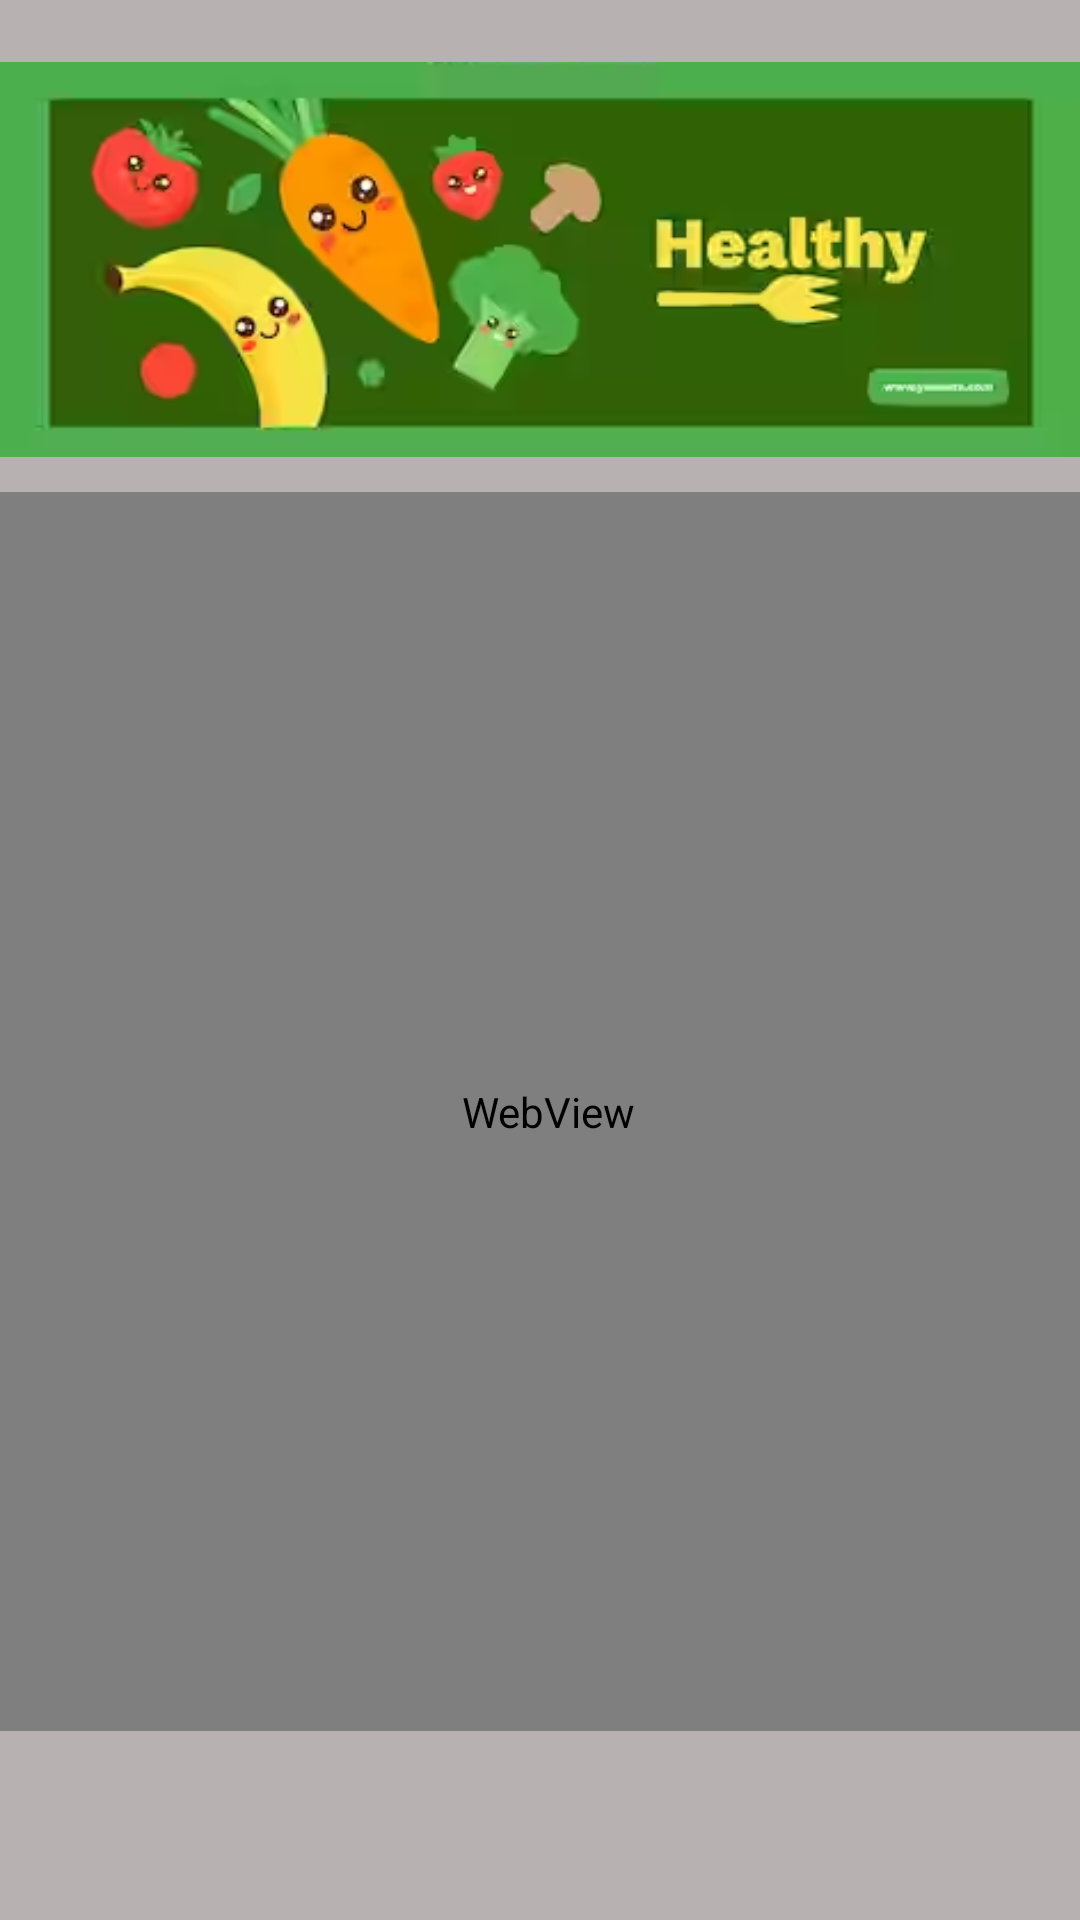

Layout XML and referenced resources for this Android screen:
<!-- AndroidManifest.xml: application theme Theme.NutriScale -->
<!-- res/layout/activity_dieta_obesidad_children.xml -->
<?xml version="1.0" encoding="utf-8"?>
<androidx.constraintlayout.widget.ConstraintLayout xmlns:android="http://schemas.android.com/apk/res/android"
    xmlns:app="http://schemas.android.com/apk/res-auto"
    xmlns:tools="http://schemas.android.com/tools"
    android:layout_width="match_parent"
    android:layout_height="match_parent"
    android:background="#B8B1B1"
    tools:context=".dieta_obesidad_children">

    <TextView
        android:id="@+id/textView48"
        android:layout_width="wrap_content"
        android:layout_height="wrap_content"
        android:fontFamily="sans-serif-condensed-light"
        android:text="@string/di"
        android:textAlignment="center"
        android:textColor="#205722"
        android:textSize="28sp"
        app:layout_constraintBottom_toBottomOf="parent"
        app:layout_constraintEnd_toEndOf="parent"
        app:layout_constraintHorizontal_bias="0.494"
        app:layout_constraintStart_toStartOf="parent"
        app:layout_constraintTop_toTopOf="parent"
        app:layout_constraintVertical_bias="0.265" />

    <WebView
        android:id="@+id/web_bajo"
        android:layout_width="384dp"
        android:layout_height="413dp"
        app:layout_constraintBottom_toBottomOf="parent"
        app:layout_constraintEnd_toEndOf="parent"
        app:layout_constraintHorizontal_bias="0.407"
        app:layout_constraintStart_toStartOf="parent"
        app:layout_constraintTop_toTopOf="parent"
        app:layout_constraintVertical_bias="0.723">

    </WebView>

    <ImageView
        android:id="@+id/imageView58"
        android:layout_width="wrap_content"
        android:layout_height="wrap_content"
        android:contentDescription="@string/header"
        app:layout_constraintBottom_toBottomOf="parent"
        app:layout_constraintEnd_toEndOf="parent"
        app:layout_constraintHorizontal_bias="1.0"
        app:layout_constraintStart_toStartOf="parent"
        app:layout_constraintTop_toTopOf="parent"
        app:layout_constraintVertical_bias="0.0"
        app:srcCompat="@drawable/img_1" />

    <ImageButton
        android:id="@+id/ib_b19"
        android:layout_width="wrap_content"
        android:layout_height="wrap_content"
        android:background="@android:color/transparent"
        android:contentDescription="@string/b1"
        app:layout_constraintBottom_toBottomOf="parent"
        app:layout_constraintEnd_toEndOf="parent"
        app:layout_constraintHorizontal_bias="0.527"
        app:layout_constraintStart_toStartOf="parent"
        app:layout_constraintTop_toTopOf="parent"
        app:layout_constraintVertical_bias="0.988"
        app:srcCompat="@drawable/left" />
</androidx.constraintlayout.widget.ConstraintLayout>
<!-- resources referenced by this layout -->
<resources>
  <!-- drawable img_1: png bitmap (drawable, 70400 bytes) -->
  <string name="b1">Regresar</string>
  <string name="di">DIETAS</string>
  <string name="header">Cabecera</string>
  <style name="Theme.NutriScale" parent="Theme.MaterialComponents.DayNight.DarkActionBar">
          
          <item name="colorPrimary">@color/purple_500</item>
          <item name="colorPrimaryVariant">@color/purple_700</item>
          <item name="colorOnPrimary">@color/white</item>
          
          <item name="colorSecondary">@color/teal_200</item>
          <item name="colorSecondaryVariant">@color/teal_700</item>
          <item name="colorOnSecondary">@color/black</item>
          
          <item name="android:statusBarColor" tools:targetApi="21">?attr/colorPrimaryVariant</item>
          
      </style>
  <color name="purple_500">#FF6200EE</color>
  <color name="purple_700">#FF3700B3</color>
  <color name="white">#FFFFFFFF</color>
  <color name="teal_200">#04AA07</color>
  <color name="teal_700">#FF018786</color>
  <color name="black">#FF000000</color>
</resources>
